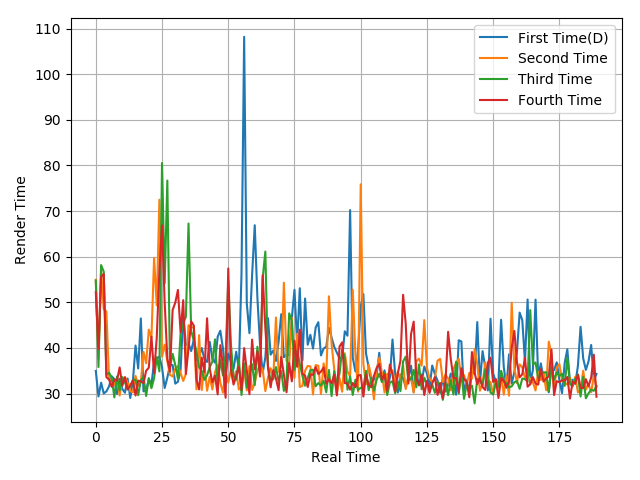

Source data for this figure (header and first rows):
34.95, 29.36, 32.38, 30.02, 30.48, 31.57, 33.78, 33.17, 29.9, 33.24, 31, 30.18, 33.3, 29.02, 32.69, 40.52, 35.49, 46.46, 30.48, 30.74, 33.11, 31.99, 36.92, 37.62
54.93, 37.57, 56.96, 48.48, 47.98, 33.04, 33.07, 31.89, 33.41, 29.56, 33.21, 33.5, 32.42, 30.54, 30.26, 33.87, 31.63, 32.55, 39.15, 36.64, 44, 42.19, 59.71, 49.33
54.76, 35.8, 58.16, 56.68, 34.05, 34.58, 33.5, 29.15, 33.72, 30.67, 33.61, 32.39, 31.07, 31.49, 32.88, 33.06, 29.62, 32.93, 33.66, 29.47, 33.39, 31.17, 33.35, 37.98
52.2, 39.78, 55.64, 56.2, 33.58, 33.06, 31.47, 33.07, 32.84, 35.73, 31.69, 33.61, 30.86, 31.76, 32.88, 29.56, 32.83, 32.67, 32.27, 34.99, 35.66, 42.47, 34.4, 42.19
